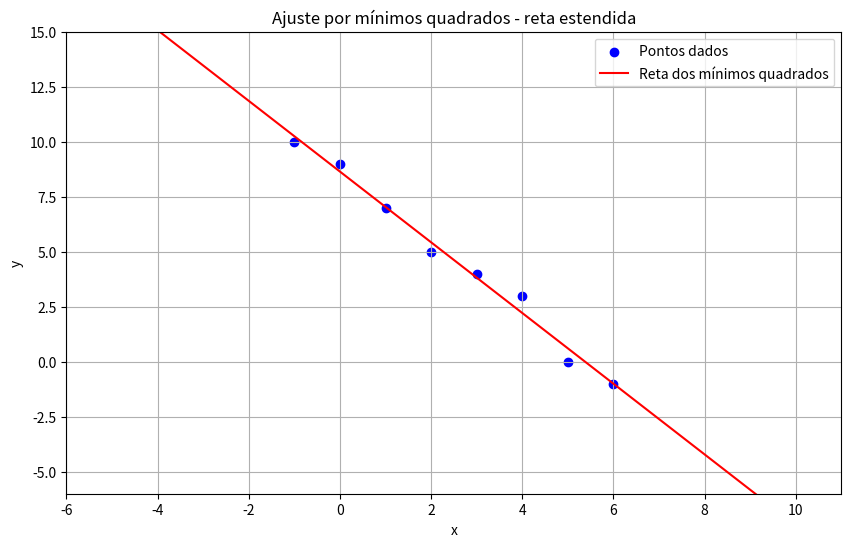

Here is the Python script that generated this plot:
import numpy as np
import matplotlib.pyplot as plt

# Dados
x = np.array([-1, 0, 1, 2, 3, 4, 5, 6])
y = np.array([10, 9, 7, 5, 4, 3, 0, -1])
n = len(x)
e = np.ones(n)

# Passos do Algoritmo 5.1
xmean = (x @ e) / n
ymean = (y @ e) / n
sumx2 = ((x - xmean) @ (x - xmean))
sumxy = ((x - xmean) @ (y - ymean))
a = sumxy / sumx2
b = ymean - a * xmean

# Impressão dos coeficientes
print(f"Coeficientes da reta: a = {a:.4f}, b = {b:.4f}")
print(f"Equação da reta: y = {a:.2f}x + {b:.2f}")

# Definindo intervalo muito maior para a reta
x_reta = np.linspace(min(x) - 10, max(x) + 10, 1000)  # 10 unidades a mais pra cada lado
y_reta = a * x_reta + b

# Gráfico
plt.figure(figsize=(10, 6))  # Deixa o gráfico maior
plt.scatter(x, y, color='blue', label='Pontos dados')
plt.plot(x_reta, y_reta, color='red', label='Reta dos mínimos quadrados')

# Ajustando limites dos eixos manualmente
plt.xlim(min(x) - 5, max(x) + 5)  # 5 unidades além dos dados
plt.ylim(min(y) - 5, max(y) + 5)  # 5 unidades além dos dados

plt.xlabel('x')
plt.ylabel('y')
plt.title('Ajuste por mínimos quadrados - reta estendida')
plt.legend()
plt.grid(True)
plt.show()